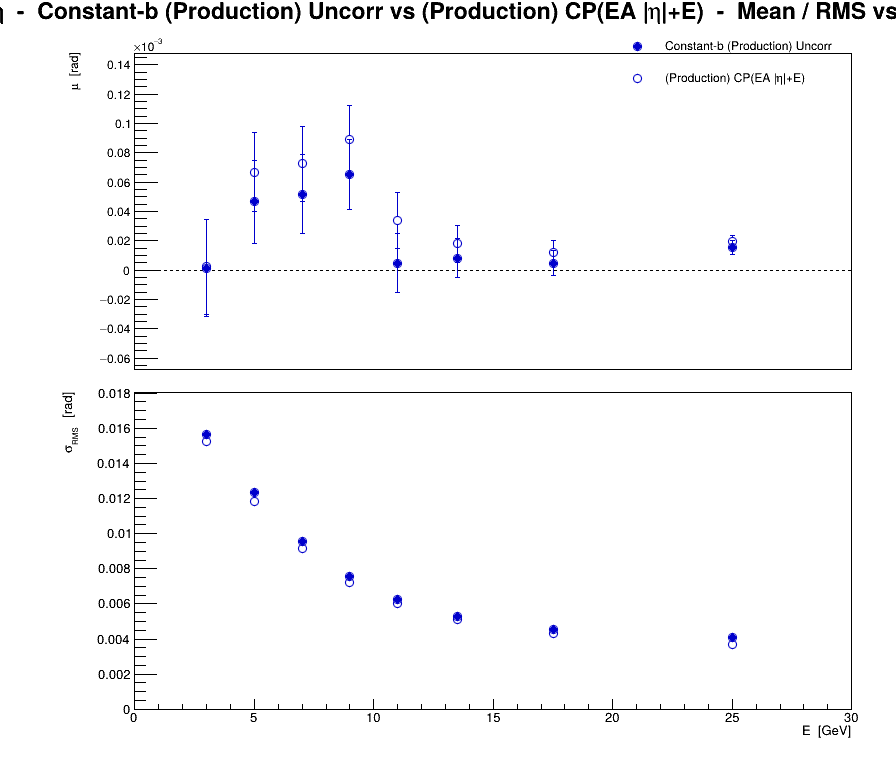

The data file committed next to this chart (first rows):
series, variant, residual, E, mu, dmu, sigma, dsigma
0, Constant-b (Production) Uncorr, eta, 3, 1.4791e-06, 3.32209e-05, 0.01567, 2.34907e-05
0, Constant-b (Production) Uncorr, eta, 5, 4.67675e-05, 2.81994e-05, 0.01233, 1.994e-05
0, Constant-b (Production) Uncorr, eta, 7, 5.19309e-05, 2.70559e-05, 0.009568, 1.91314e-05
0, Constant-b (Production) Uncorr, eta, 9, 6.53073e-05, 2.38368e-05, 0.007577, 1.68552e-05
0, Constant-b (Production) Uncorr, eta, 11, 4.81057e-06, 2.0051e-05, 0.006241, 1.41782e-05
0, Constant-b (Production) Uncorr, eta, 13.5, 8.20282e-06, 1.33428e-05, 0.005267, 9.43478e-06
0, Constant-b (Production) Uncorr, eta, 17.5, 4.8829e-06, 8.28772e-06, 0.004533, 5.8603e-06
0, Constant-b (Production) Uncorr, eta, 25, 1.55252e-05, 4.80435e-06, 0.004077, 3.39719e-06
1, (Production) CP(EA |#eta|+E), eta, 3, 2.37559e-06, 3.23291e-05, 0.01525, 2.28601e-05
1, (Production) CP(EA |#eta|+E), eta, 5, 6.6941e-05, 2.71284e-05, 0.01186, 1.91827e-05
1, (Production) CP(EA |#eta|+E), eta, 7, 7.24531e-05, 2.58412e-05, 0.009139, 1.82725e-05
1, (Production) CP(EA |#eta|+E), eta, 9, 8.91958e-05, 2.27788e-05, 0.007241, 1.6107e-05
1, (Production) CP(EA |#eta|+E), eta, 11, 3.38495e-05, 1.92922e-05, 0.006004, 1.36416e-05
1, (Production) CP(EA |#eta|+E), eta, 13.5, 1.7914e-05, 1.28981e-05, 0.005091, 9.12036e-06
1, (Production) CP(EA |#eta|+E), eta, 17.5, 1.21847e-05, 7.92267e-06, 0.004333, 5.60217e-06
1, (Production) CP(EA |#eta|+E), eta, 25, 1.94019e-05, 4.37619e-06, 0.003714, 3.09443e-06
